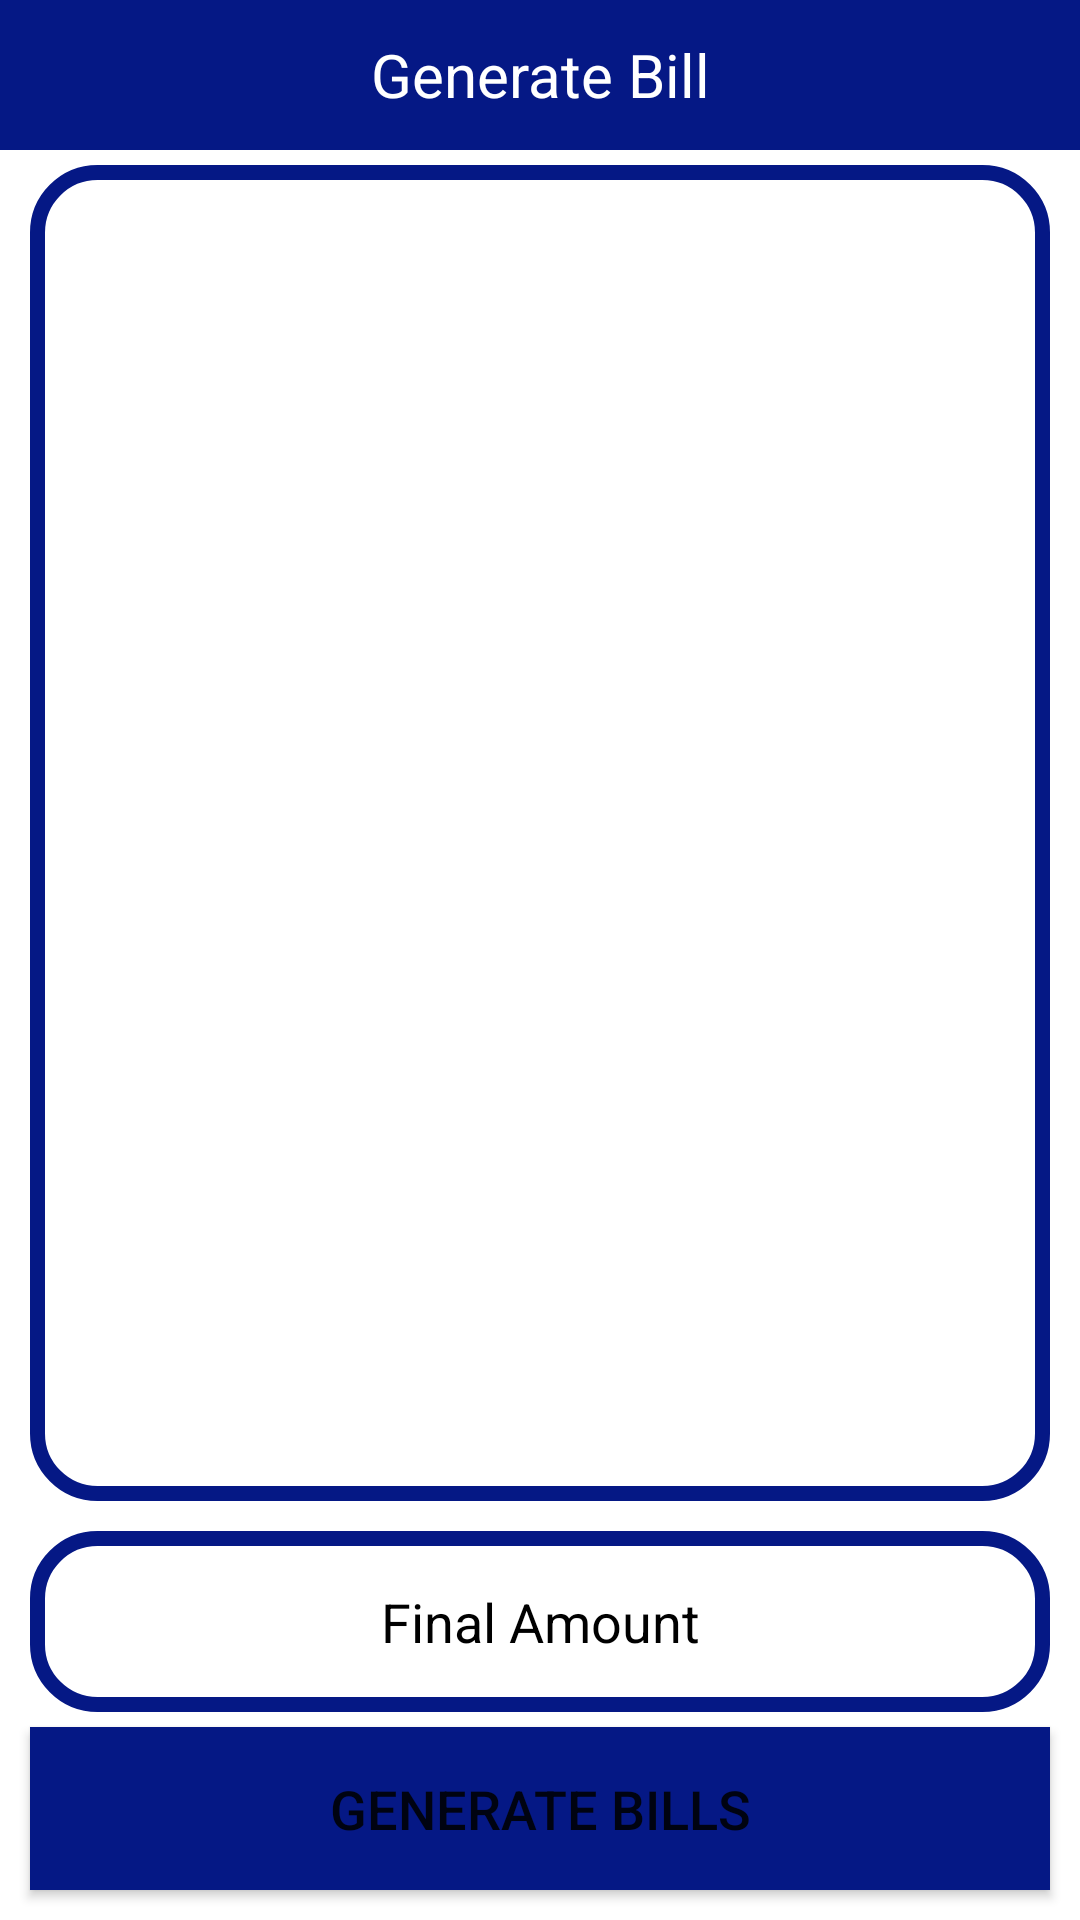

Write the Android layout XML for this screen, with the resource values it uses.
<!-- AndroidManifest.xml: application theme Theme.HospitalManagementSystem -->
<!-- res/layout/activity_generate_bill.xml -->
<?xml version="1.0" encoding="utf-8"?>
<RelativeLayout xmlns:android="http://schemas.android.com/apk/res/android"
    xmlns:app="http://schemas.android.com/apk/res-auto"
    xmlns:tools="http://schemas.android.com/tools"
    android:layout_width="match_parent"
    android:layout_height="match_parent"
    tools:context=".GenerateBillActivity">

    <RelativeLayout
        android:id="@+id/PatientGenBillHeader"
        android:layout_height="50dp"
        android:layout_width="match_parent"
        android:background="@color/customBlue"

        >
        <ImageButton
            android:layout_width="wrap_content"
            android:layout_height="match_parent"
            android:id="@+id/Img_recpGBBack"
            android:layout_marginHorizontal="10dp"
            android:src="@drawable/ic_baseline_arrow_back_24"
            android:background="@drawable/img_circle"
            />

        <TextView
            android:layout_width="match_parent"
            android:layout_height="match_parent"
            android:gravity="center"
            android:text="Generate Bill"
            android:textColor="@color/white"
            android:textSize="20sp"

            />
    </RelativeLayout>


    <androidx.recyclerview.widget.RecyclerView
        android:id="@+id/rv_PatientGenBill"
        android:layout_width="match_parent"
        android:layout_height="wrap_content"
        android:layout_above="@+id/txtBill_FinalAmt"
        android:layout_below="@+id/PatientGenBillHeader"
        android:layout_marginHorizontal="10dp"
        android:layout_marginVertical="5dp"
        android:background="@drawable/wel_design"
        android:elevation="4dp"
        android:padding="20dp"
        android:scrollbars="vertical" />


    <TextView
        android:id="@+id/txtBill_FinalAmt"
        android:layout_width="match_parent"
        android:layout_height="wrap_content"
        android:layout_above="@+id/btn_gen_bill"
        android:layout_marginHorizontal="10dp"
        android:layout_marginVertical="5dp"
        android:background="@drawable/wel_design"
        android:elevation="4dp"
        android:gravity="center"
        android:padding="18dp"
        android:text="Final Amount"
        android:textColor="@color/black"
        android:textSize="18sp" />

    <Button
        android:id="@+id/btn_gen_bill"
        android:layout_width="match_parent"
        android:layout_alignParentBottom="true"
        android:layout_height="wrap_content"
        android:layout_marginHorizontal="10dp"
        android:background="@color/customBlue"
        android:elevation="4dp"
        android:padding="15dp"
        android:text="Generate Bills"
        android:layout_marginBottom="10dp"
        android:textSize="18sp" />
</RelativeLayout>
<!-- resources referenced by this layout -->
<resources>
  <color name="black">#FF000000</color>
  <color name="customBlue">#051885</color>
  <color name="white">#FFFFFFFF</color>
  <!-- drawable img_circle (drawable) -->
  <?xml version="1.0" encoding="utf-8"?>
  <shape xmlns:android="http://schemas.android.com/apk/res/android"
  
      android:shape="oval">
  
  
      <size
          android:width="50dp"
          android:height="50dp"/>
  </shape>
  <!-- drawable wel_design (drawable) -->
  <?xml version="1.0" encoding="utf-8"?>
  <shape xmlns:android="http://schemas.android.com/apk/res/android">
      <stroke android:color="@color/customBlue"
          android:width="5dp"/>
      <corners android:radius="20dp"/>
  </shape>
  <style name="Theme.HospitalManagementSystem" parent="Theme.MaterialComponents.DayNight.NoActionBar">
          
          <item name="colorPrimary">@color/customBlue</item>
          <item name="colorPrimaryVariant">@color/purple_700</item>
          <item name="colorOnPrimary">@color/white</item>
          
          <item name="colorSecondary">@color/teal_200</item>
          <item name="colorSecondaryVariant">@color/teal_700</item>
          <item name="colorOnSecondary">@color/black</item>
          
          <item name="android:statusBarColor" tools:targetApi="l">?attr/colorPrimaryVariant</item>
          
      </style>
  <color name="purple_700">#FF3700B3</color>
  <color name="teal_200">#FF03DAC5</color>
  <color name="teal_700">#FF018786</color>
</resources>
